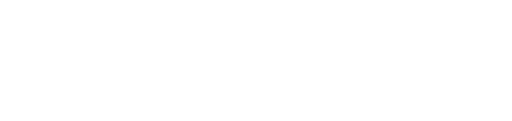
t = 0.00 s
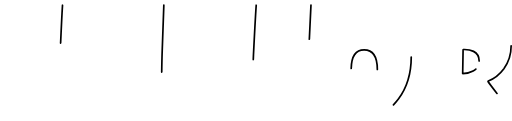
t = 1.35 s
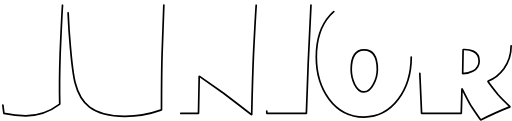
t = 2.60 s
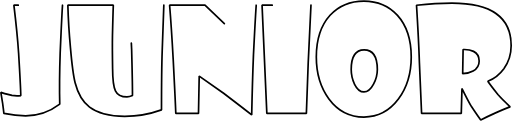
t = 3.85 s
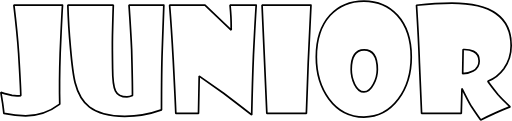
t = 5.85 s
t = 7.35 s: frame unchanged from t = 5.85 s, image omitted

The animated SVG that drew these frames (rendered in a browser with its animation timeline set to each time). Animation: 9 CSS @keyframes rules; one cycle of 8.50 s, repeats indefinitely.

<svg xmlns:svg="http://www.w3.org/2000/svg" xmlns="http://www.w3.org/2000/svg" viewBox="0 0 80.103029 18.863003">
  <g transform="translate(-74.250067,-52.687007)">
    <g aria-label="JUNIOR" style="font-style:normal;font-weight:normal;font-size:10.58333302px;line-height:1.25;font-family:sans-serif;letter-spacing:0px;word-spacing:0px;fill:none;fill-opacity:1;stroke:url(#meshgradient7456);stroke-width:0.265;stroke-miterlimit:4;stroke-dasharray:none;stroke-opacity:1" id="text3739">
      <path d="m 84.028834,53.469941 q -0.132292,2.083594 -0.363802,7.474479 -0.15434,4.53099 -0.06615,7.992622 -2.414323,1.830035 -5.335764,1.830035 -1.5875,0 -3.40651,-0.363802 -0.0441,-0.451997 -0.198438,-1.598525 -0.09922,-0.617361 -0.275607,-1.697743 0.341753,0.15434 1.74184,0.474045 0.738628,0.121268 1.378038,0.02205 -0.01102,-1.102431 -0.341753,-6.658681 -0.209462,-3.086805 -0.738629,-7.474479 z" style="font-style: normal; font-variant: normal; font-weight: bold; font-stretch: normal; font-size: 22.5778px; font-family: &quot;Showcard Gothic&quot;; fill: none; stroke: rgb(0, 0, 0); stroke-width: 0.265px; stroke-linecap: round; stroke-linejoin: bevel; stroke-miterlimit: 4; paint-order: stroke; stroke-opacity: 1;" id="path7442" class="DAjGDPZT_0"></path>
      <path d="m 99.881785,53.469941 -0.253559,7.132726 q -0.110243,3.053733 -0.110243,9.238368 -2.822222,1.014236 -5.754687,1.014236 -3.615972,0 -5.501129,-1.444184 -1.598524,-1.223698 -2.259982,-3.81441 -0.385851,-1.488281 -0.727604,-5.446007 -0.33073,-3.660069 -0.4079,-6.680729 h 7.110677 q -0.05512,1.455208 -0.132291,4.740452 -0.03307,1.830034 0.02205,5.192447 0.01103,2.557639 0.440973,3.450608 0.451996,0.94809 1.807986,0.94809 0.38585,0 0.859895,-0.220486 0,-2.271007 -0.132291,-7.22092 -0.110243,-2.480469 -0.4079,-6.890191 z" style="font-style: normal; font-variant: normal; font-weight: bold; font-stretch: normal; font-size: 22.5778px; font-family: &quot;Showcard Gothic&quot;; fill: none; stroke: rgb(0, 0, 0); stroke-width: 0.265px; stroke-linecap: round; stroke-linejoin: bevel; stroke-miterlimit: 4; paint-order: stroke; stroke-opacity: 1;" id="path7444" class="DAjGDPZT_1"></path>
      <path d="m 114.33465,53.469941 q -0.15434,2.22691 -0.42995,7.772136 -0.16536,4.078993 -0.27561,9.381684 -1.44418,-1.135504 -4.39869,-3.384462 -1.27882,-0.892969 -3.81441,-2.678906 l -0.11025,5.842882 h -3.54982 q -0.0882,-2.237935 -0.4079,-8.444619 -0.27561,-5.027083 -0.56224,-8.488715 h 5.5342 l 4.10104,3.880556 q 0,-1.333941 -0.0441,-2.094618 -0.0331,-0.672483 -0.13229,-1.785938 z" style="font-style: normal; font-variant: normal; font-weight: bold; font-stretch: normal; font-size: 22.5778px; font-family: &quot;Showcard Gothic&quot;; fill: none; stroke: rgb(0, 0, 0); stroke-width: 0.265px; stroke-linecap: round; stroke-linejoin: bevel; stroke-miterlimit: 4; paint-order: stroke; stroke-opacity: 1;" id="path7446" class="DAjGDPZT_2"></path>
      <path d="m 122.90054,53.469941 -0.42995,9.006858 q -0.12127,2.910416 -0.28663,7.926476 h -6.18464 l -0.74965,-16.933334 z" style="font-style: normal; font-variant: normal; font-weight: bold; font-stretch: normal; font-size: 22.5778px; font-family: &quot;Showcard Gothic&quot;; fill: none; stroke: rgb(0, 0, 0); stroke-width: 0.265px; stroke-linecap: round; stroke-linejoin: bevel; stroke-miterlimit: 4; paint-order: stroke; stroke-opacity: 1;" id="path7448" class="DAjGDPZT_3"></path>
      <path d="m 138.58812,61.572806 q 0,3.89158 -2.00642,6.58151 -2.10564,2.811198 -5.39089,2.811198 -3.38446,0 -5.47908,-2.833246 -1.97335,-2.667882 -1.97335,-6.559462 0,-4.156163 2.14974,-6.526389 2.02847,-2.22691 5.30269,-2.22691 3.2191,0 5.24757,2.237934 2.14974,2.38125 2.14974,6.515365 z m -5.30269,1.940278 q 0,-3.064757 -2.07257,-3.064757 -2.01745,0 -2.01745,3.086805 0,1.234722 0.52917,2.30408 0.59531,1.201649 1.46623,1.201649 0.84887,0 1.49931,-1.223698 0.59531,-1.113454 0.59531,-2.304079 z" style="font-style: normal; font-variant: normal; font-weight: bold; font-stretch: normal; font-size: 22.5778px; font-family: &quot;Showcard Gothic&quot;; fill: none; stroke: rgb(0, 0, 0); stroke-width: 0.265px; stroke-linecap: round; stroke-linejoin: bevel; stroke-miterlimit: 4; paint-order: stroke; stroke-opacity: 1;" id="path7450" class="DAjGDPZT_4"></path>
      <path d="m 154.22059,59.808917 q 0,2.028472 -1.1355,3.593923 -1.00321,1.367014 -2.51354,1.962327 0.3197,0.496094 1.57647,2.083594 0.62839,0.727604 1.91823,1.918229 -0.51814,0.187413 -2.28203,0.94809 -1.23472,0.56224 -2.32613,1.102431 -0.3197,-0.396875 -1.42213,-2.050521 -0.50712,-0.837847 -1.48829,-2.822222 h -0.022 l -0.11025,3.858507 h -6.20668 q -0.12127,-2.403299 -0.34176,-7.926476 -0.0992,-3.25217 -0.45199,-9.006858 3.03168,-0.319705 5.5342,-0.319705 9.27144,0 9.27144,6.658681 z m -5.00503,2.38125 q 0,-1.047309 -0.88195,-1.499306 -0.65043,-0.330729 -1.6316,-0.286632 l -0.0661,3.770313 q 0.91502,0 1.6316,-0.407899 0.94809,-0.529167 0.94809,-1.576476 z" style="font-style: normal; font-variant: normal; font-weight: bold; font-stretch: normal; font-size: 22.5778px; font-family: &quot;Showcard Gothic&quot;; fill: none; stroke: rgb(0, 0, 0); stroke-width: 0.265px; stroke-linecap: round; stroke-linejoin: bevel; stroke-miterlimit: 4; paint-order: stroke; stroke-opacity: 1;" id="path7452" class="DAjGDPZT_5"></path>
    </g>
    <path style="fill: none; stroke-width: 0.265px; stroke-linecap: round; stroke-linejoin: bevel; stroke-miterlimit: 4; paint-order: stroke;" d="M 64.444939,48.480652 H 155.34821 V 77.39583 H 64.444939 Z" id="rect6031" class="DAjGDPZT_6"></path>
  </g>
<style>
.DAjGDPZT_0{stroke-dasharray:53 55;stroke-dashoffset:54;animation:DAjGDPZT_draw_0 8500ms ease-in-out 0ms infinite,DAjGDPZT_fade 8500ms linear 0ms infinite;}
.DAjGDPZT_1{stroke-dasharray:88 90;stroke-dashoffset:89;animation:DAjGDPZT_draw_1 8500ms ease-in-out 0ms infinite,DAjGDPZT_fade 8500ms linear 0ms infinite;}
.DAjGDPZT_2{stroke-dasharray:73 75;stroke-dashoffset:74;animation:DAjGDPZT_draw_2 8500ms ease-in-out 0ms infinite,DAjGDPZT_fade 8500ms linear 0ms infinite;}
.DAjGDPZT_3{stroke-dasharray:48 50;stroke-dashoffset:49;animation:DAjGDPZT_draw_3 8500ms ease-in-out 0ms infinite,DAjGDPZT_fade 8500ms linear 0ms infinite;}
.DAjGDPZT_4{stroke-dasharray:70 72;stroke-dashoffset:71;animation:DAjGDPZT_draw_4 8500ms ease-in-out 0ms infinite,DAjGDPZT_fade 8500ms linear 0ms infinite;}
.DAjGDPZT_5{stroke-dasharray:80 82;stroke-dashoffset:81;animation:DAjGDPZT_draw_5 8500ms ease-in-out 0ms infinite,DAjGDPZT_fade 8500ms linear 0ms infinite;}
.DAjGDPZT_6{stroke-dasharray:240 242;stroke-dashoffset:241;animation:DAjGDPZT_draw_6 8500ms ease-in-out 0ms infinite,DAjGDPZT_fade 8500ms linear 0ms infinite;}

@keyframes DAjGDPZT_draw{100%{stroke-dashoffset:0;}}
@keyframes DAjGDPZT_fade{0%{stroke-opacity:1;}95.29411764705883%{stroke-opacity:1;}100%{stroke-opacity:0;}}
@keyframes DAjGDPZT_draw_0{1.1764705882352942%{stroke-dashoffset: 54}60%{ stroke-dashoffset: 0;}100%{ stroke-dashoffset: 0;}}
@keyframes DAjGDPZT_draw_1{1.1764705882352942%{stroke-dashoffset: 89}60%{ stroke-dashoffset: 0;}100%{ stroke-dashoffset: 0;}}
@keyframes DAjGDPZT_draw_2{1.1764705882352942%{stroke-dashoffset: 74}60%{ stroke-dashoffset: 0;}100%{ stroke-dashoffset: 0;}}
@keyframes DAjGDPZT_draw_3{1.1764705882352942%{stroke-dashoffset: 49}60%{ stroke-dashoffset: 0;}100%{ stroke-dashoffset: 0;}}
@keyframes DAjGDPZT_draw_4{1.1764705882352942%{stroke-dashoffset: 71}60%{ stroke-dashoffset: 0;}100%{ stroke-dashoffset: 0;}}
@keyframes DAjGDPZT_draw_5{1.1764705882352942%{stroke-dashoffset: 81}60%{ stroke-dashoffset: 0;}100%{ stroke-dashoffset: 0;}}
@keyframes DAjGDPZT_draw_6{1.1764705882352942%{stroke-dashoffset: 241}60%{ stroke-dashoffset: 0;}100%{ stroke-dashoffset: 0;}}
</style></svg>
